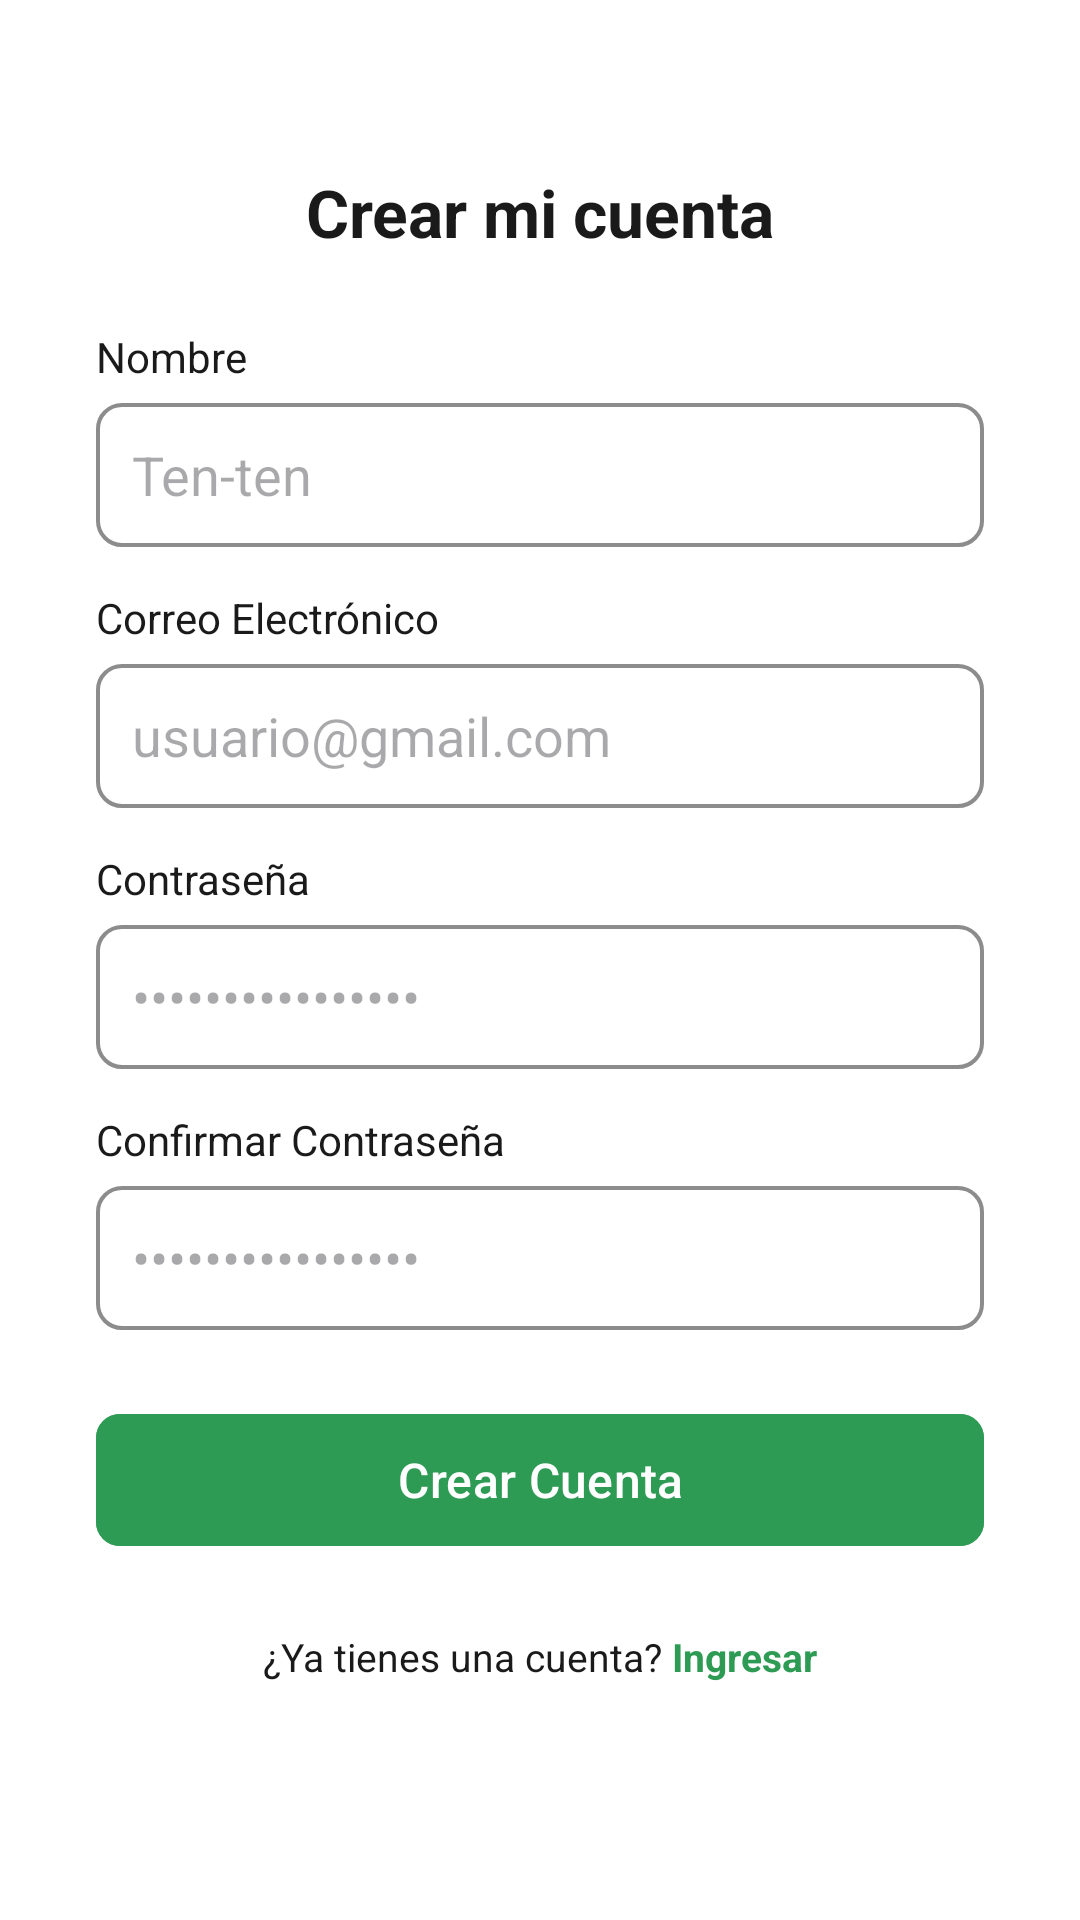

Here is an Android app screen rendered from its layout file. Give the layout XML and the strings, colors and styles it references.
<!-- AndroidManifest.xml: application theme Theme.AgroQuiriquina -->
<!-- res/layout/fragment_register.xml -->
<?xml version="1.0" encoding="utf-8"?>
<ScrollView xmlns:android="http://schemas.android.com/apk/res/android"
    xmlns:app="http://schemas.android.com/apk/res-auto"
    android:layout_width="match_parent"
    android:layout_height="match_parent"
    android:fillViewport="true"
    android:background="@color/white">

    <androidx.constraintlayout.widget.ConstraintLayout
        android:layout_width="match_parent"
        android:layout_height="wrap_content"
        android:padding="32dp">

        <TextView
            android:id="@+id/tvTitleRegister"
            android:layout_width="wrap_content"
            android:layout_height="wrap_content"
            android:layout_marginTop="24dp"
            android:text="Crear mi cuenta"
            android:textColor="@color/agro_text_primary"
            android:textSize="22sp"
            android:textStyle="bold"
            app:layout_constraintEnd_toEndOf="parent"
            app:layout_constraintStart_toStartOf="parent"
            app:layout_constraintTop_toTopOf="parent" />

        <TextView
            android:id="@+id/tvRegNameLabel"
            android:layout_width="0dp"
            android:layout_height="wrap_content"
            android:layout_marginTop="24dp"
            android:text="Nombre"
            android:textColor="@color/agro_text_primary"
            app:layout_constraintEnd_toEndOf="parent"
            app:layout_constraintStart_toStartOf="parent"
            app:layout_constraintTop_toBottomOf="@id/tvTitleRegister" />

        <EditText
            android:id="@+id/etRegName"
            android:layout_width="0dp"
            android:layout_height="48dp"
            android:layout_marginTop="6dp"
            android:background="@drawable/bg_input_rounded"
            android:hint="Ten-ten"
            android:inputType="textPersonName"
            android:paddingHorizontal="12dp"
            app:layout_constraintEnd_toEndOf="parent"
            app:layout_constraintStart_toStartOf="parent"
            app:layout_constraintTop_toBottomOf="@id/tvRegNameLabel" />

        <TextView
            android:id="@+id/tvRegEmailLabel"
            android:layout_width="0dp"
            android:layout_height="wrap_content"
            android:layout_marginTop="14dp"
            android:text="Correo Electrónico"
            android:textColor="@color/agro_text_primary"
            app:layout_constraintEnd_toEndOf="parent"
            app:layout_constraintStart_toStartOf="parent"
            app:layout_constraintTop_toBottomOf="@id/etRegName" />

        <EditText
            android:id="@+id/etRegEmail"
            android:layout_width="0dp"
            android:layout_height="48dp"
            android:layout_marginTop="6dp"
            android:background="@drawable/bg_input_rounded"
            android:hint="usuario@gmail.com"
            android:inputType="textEmailAddress"
            android:paddingHorizontal="12dp"
            app:layout_constraintEnd_toEndOf="parent"
            app:layout_constraintStart_toStartOf="parent"
            app:layout_constraintTop_toBottomOf="@id/tvRegEmailLabel" />

        <TextView
            android:id="@+id/tvRegPassLabel"
            android:layout_width="0dp"
            android:layout_height="wrap_content"
            android:layout_marginTop="14dp"
            android:text="Contraseña"
            android:textColor="@color/agro_text_primary"
            app:layout_constraintEnd_toEndOf="parent"
            app:layout_constraintStart_toStartOf="parent"
            app:layout_constraintTop_toBottomOf="@id/etRegEmail" />

        <EditText
            android:id="@+id/etRegPassword"
            android:layout_width="0dp"
            android:layout_height="48dp"
            android:layout_marginTop="6dp"
            android:background="@drawable/bg_input_rounded"
            android:hint="••••••••••••••••"
            android:inputType="textPassword"
            android:paddingHorizontal="12dp"
            app:layout_constraintEnd_toEndOf="parent"
            app:layout_constraintStart_toStartOf="parent"
            app:layout_constraintTop_toBottomOf="@id/tvRegPassLabel" />

        <TextView
            android:id="@+id/tvRegConfirmLabel"
            android:layout_width="0dp"
            android:layout_height="wrap_content"
            android:layout_marginTop="14dp"
            android:text="Confirmar Contraseña"
            android:textColor="@color/agro_text_primary"
            app:layout_constraintEnd_toEndOf="parent"
            app:layout_constraintStart_toStartOf="parent"
            app:layout_constraintTop_toBottomOf="@id/etRegPassword" />

        <EditText
            android:id="@+id/etRegConfirmPassword"
            android:layout_width="0dp"
            android:layout_height="48dp"
            android:layout_marginTop="6dp"
            android:background="@drawable/bg_input_rounded"
            android:hint="••••••••••••••••"
            android:inputType="textPassword"
            android:paddingHorizontal="12dp"
            app:layout_constraintEnd_toEndOf="parent"
            app:layout_constraintStart_toStartOf="parent"
            app:layout_constraintTop_toBottomOf="@id/tvRegConfirmLabel" />

        <com.google.android.material.button.MaterialButton
            android:id="@+id/btnCreateAccount"
            android:layout_width="0dp"
            android:layout_height="52dp"
            android:layout_marginTop="24dp"
            android:backgroundTint="@color/agro_green"
            android:text="Crear Cuenta"
            android:textAllCaps="false"
            android:textColor="@color/white"
            android:textSize="16sp"
            app:cornerRadius="8dp"
            app:layout_constraintEnd_toEndOf="parent"
            app:layout_constraintStart_toStartOf="parent"
            app:layout_constraintTop_toBottomOf="@id/etRegConfirmPassword" />

        <LinearLayout
            android:layout_width="wrap_content"
            android:layout_height="wrap_content"
            android:layout_marginTop="24dp"
            android:orientation="horizontal"
            app:layout_constraintEnd_toEndOf="parent"
            app:layout_constraintStart_toStartOf="parent"
            app:layout_constraintTop_toBottomOf="@id/btnCreateAccount">

            <TextView
                android:layout_width="wrap_content"
                android:layout_height="wrap_content"
                android:text="¿Ya tienes una cuenta? "
                android:textColor="@color/agro_text_primary"
                android:textSize="13sp" />

            <TextView
                android:id="@+id/tvBackToLogin"
                android:layout_width="wrap_content"
                android:layout_height="wrap_content"
                android:text="Ingresar"
                android:textColor="@color/agro_green"
                android:textSize="13sp"
                android:textStyle="bold" />
        </LinearLayout>

    </androidx.constraintlayout.widget.ConstraintLayout>
</ScrollView>
<!-- resources referenced by this layout -->
<resources>
  <color name="agro_green">#2E9B54</color>
  <color name="agro_text_primary">#1A1A1A</color>
  <color name="white">#FFFFFF</color>
  <!-- drawable bg_input_rounded (drawable) -->
  <?xml version="1.0" encoding="utf-8"?>
  <shape xmlns:android="http://schemas.android.com/apk/res/android"
      android:shape="rectangle">
      <solid android:color="@color/white" />
      <stroke android:width="1.2dp" android:color="@color/agro_border" />
      <corners android:radius="8dp" />
  </shape>
  <style name="Theme.AgroQuiriquina" parent="Base.Theme.AgroQuiriquina" />
  <color name="agro_border">#8C8C8C</color>
  <style name="Base.Theme.AgroQuiriquina" parent="Theme.Material3.DayNight.NoActionBar">
          
          
      </style>
</resources>
